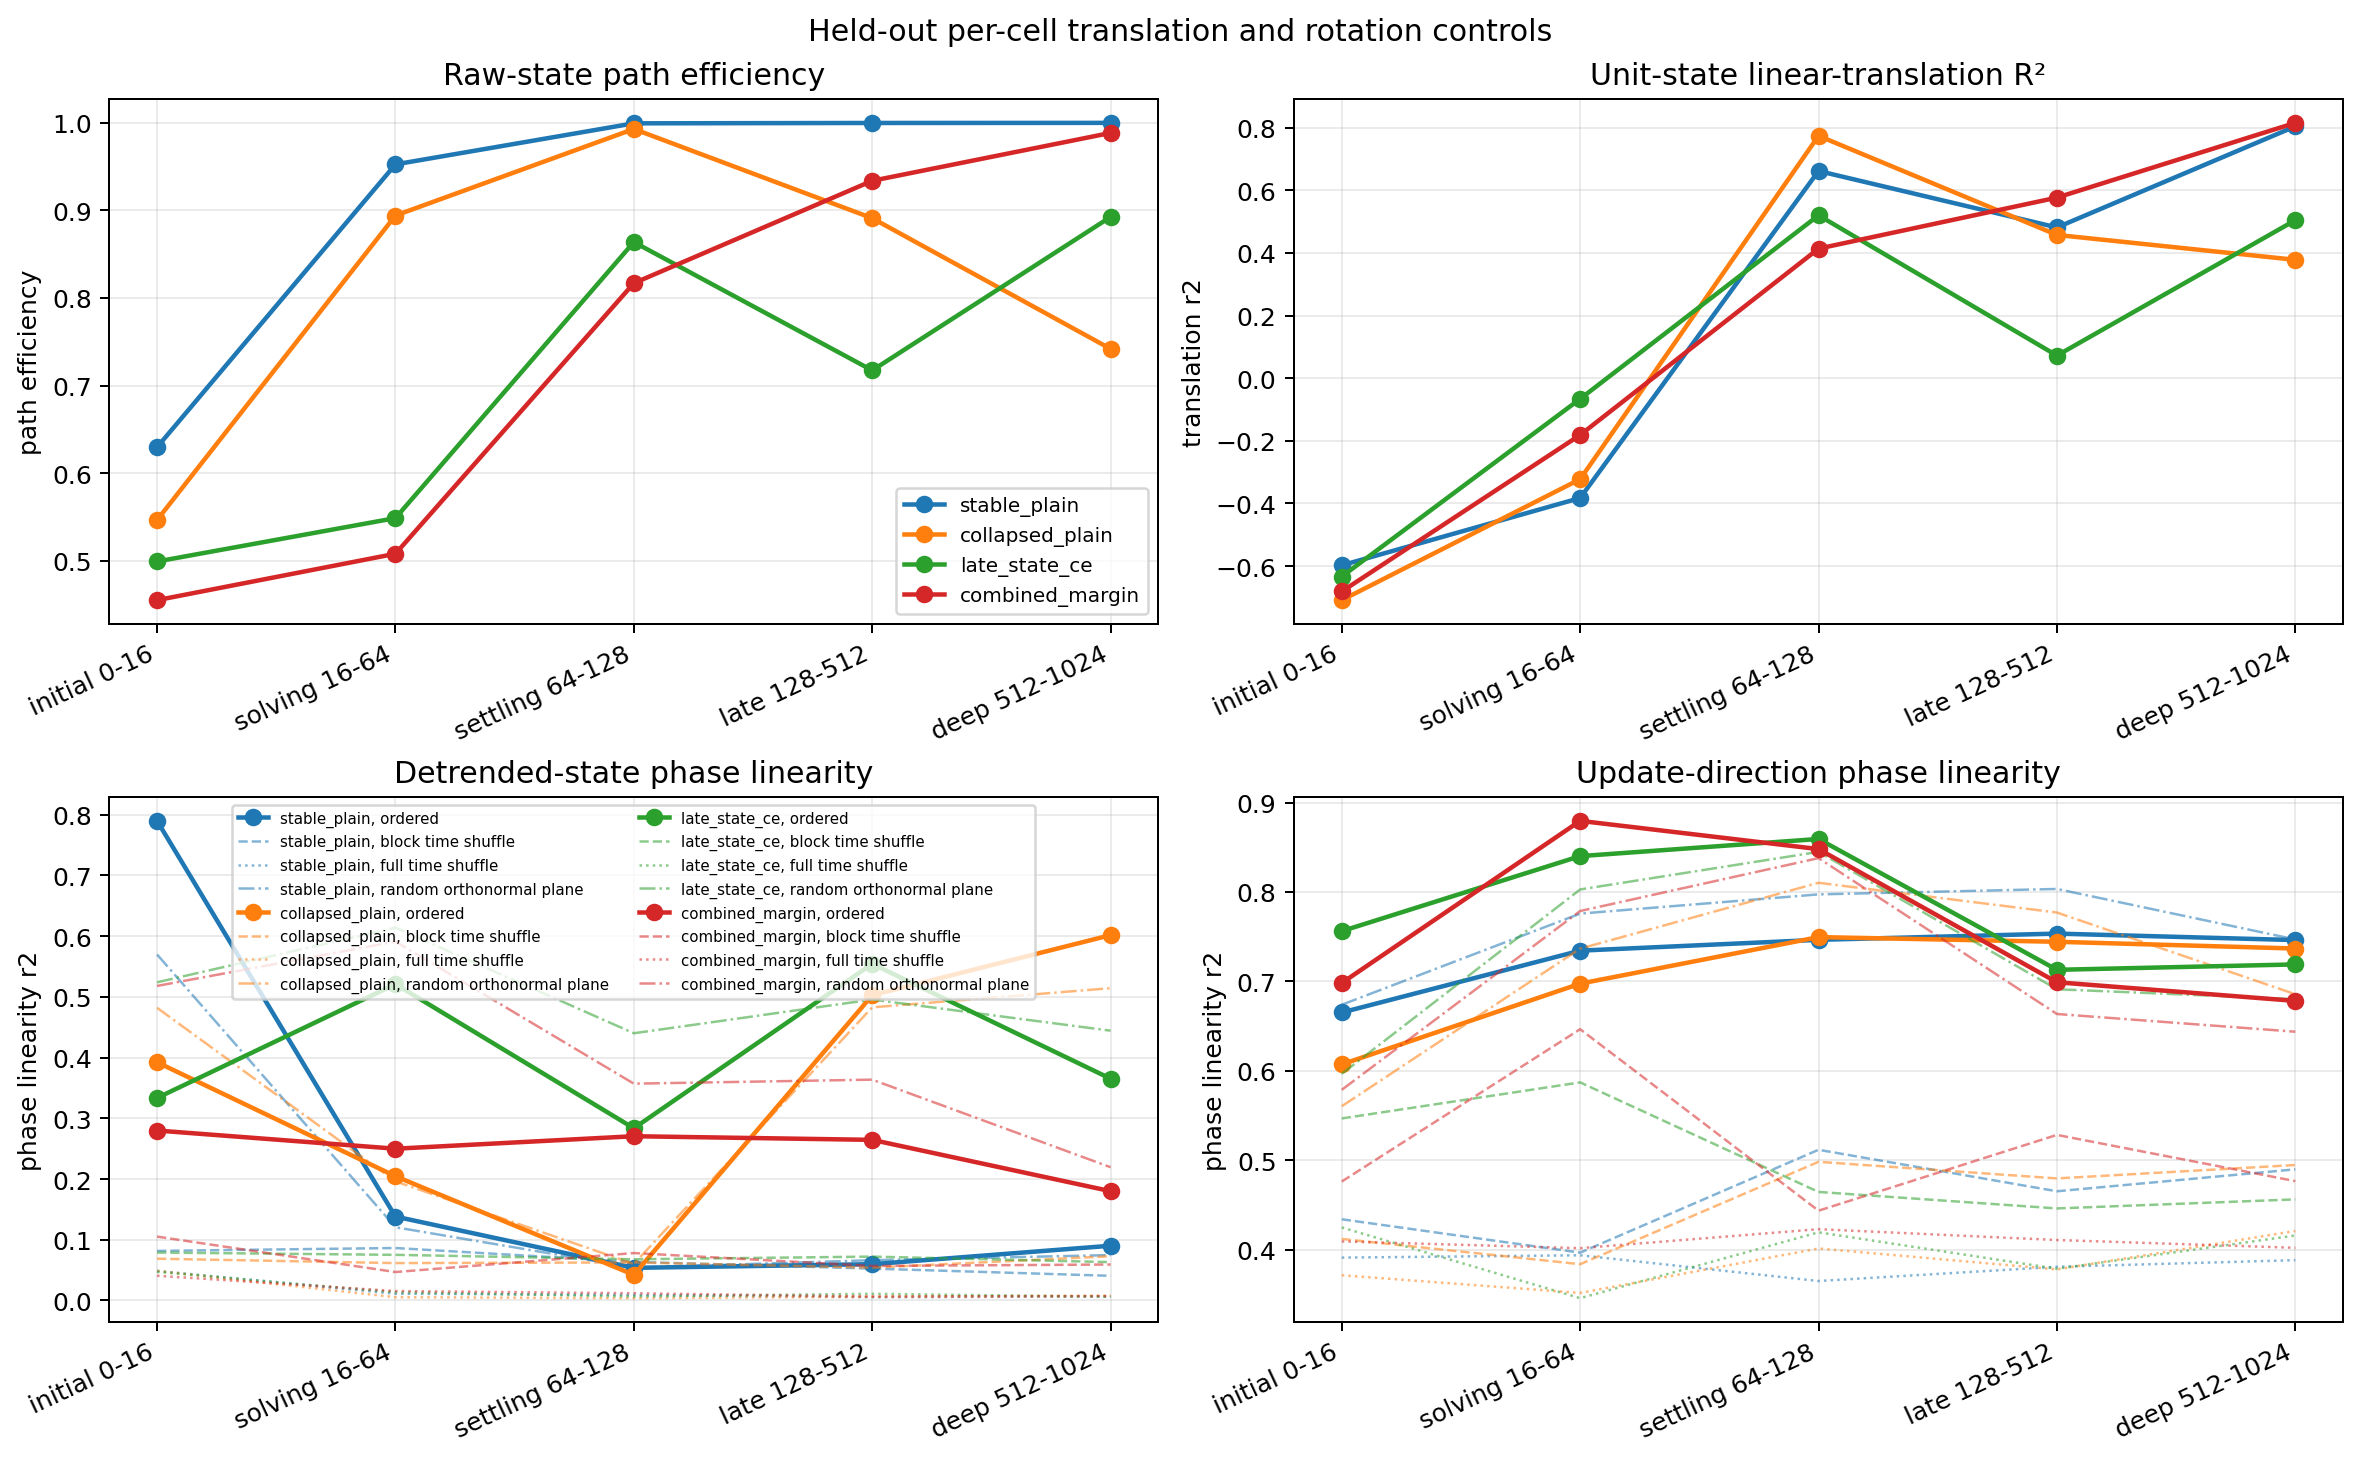

The data file committed next to this chart (first rows):
phase, representation, cell_type, control, metric, estimate, ci_low, ci_high, puzzles, model
initial 0-16, raw state, blank, ordered, path_efficiency, 0.6295, 0.5726, 0.6851, 25, stable_plain
initial 0-16, raw state, blank, ordered, translation_r2, 0.2191, -0.05195, 0.4515, 25, stable_plain
initial 0-16, raw state, blank, ordered, velocity_coherence, 0.6295, 0.5719, 0.6859, 25, stable_plain
initial 0-16, raw state, given, ordered, path_efficiency, 0.8961, 0.8883, 0.904, 25, stable_plain
initial 0-16, raw state, given, ordered, translation_r2, 0.8089, 0.791, 0.8262, 25, stable_plain
initial 0-16, raw state, given, ordered, velocity_coherence, 0.8961, 0.8876, 0.9044, 25, stable_plain
initial 0-16, unit state, blank, ordered, path_efficiency, 0.3069, 0.2975, 0.315, 25, stable_plain
initial 0-16, unit state, blank, ordered, translation_r2, -0.5975, -0.7409, -0.4716, 25, stable_plain
initial 0-16, unit state, blank, ordered, velocity_coherence, 0.3069, 0.2986, 0.3147, 25, stable_plain
initial 0-16, unit state, given, ordered, path_efficiency, 0.5504, 0.5379, 0.5632, 25, stable_plain
initial 0-16, unit state, given, ordered, translation_r2, -1.562, -1.661, -1.466, 25, stable_plain
initial 0-16, unit state, given, ordered, velocity_coherence, 0.5504, 0.5385, 0.5635, 25, stable_plain
initial 0-16, raw state residual, blank, ordered, turns_total, 0.2824, 0.222, 0.3469, 25, stable_plain
initial 0-16, raw state residual, blank, ordered, turns_net, 0.1808, 0.1592, 0.2052, 25, stable_plain
initial 0-16, raw state residual, blank, ordered, rotation_monotonicity, 0.7467, 0.7013, 0.7879, 25, stable_plain
initial 0-16, raw state residual, blank, ordered, phase_linearity_r2, 0.7899, 0.7594, 0.8193, 25, stable_plain
initial 0-16, raw state residual, blank, ordered, phase_step_resultant, 0.9807, 0.9652, 0.9928, 25, stable_plain
initial 0-16, raw state residual, blank, ordered, radius_cv, 0.4905, 0.4812, 0.5, 25, stable_plain
initial 0-16, raw state residual, blank, ordered, radial_spiral_r2, 0.1396, 0.08941, 0.2005, 25, stable_plain
initial 0-16, raw state residual, blank, ordered, valid_cell_fraction, 1.0, 1.0, 1.0, 25, stable_plain
initial 0-16, raw state residual, given, ordered, turns_total, 0.4204, 0.3953, 0.4494, 25, stable_plain
initial 0-16, raw state residual, given, ordered, turns_net, 0.3356, 0.3052, 0.369, 25, stable_plain
initial 0-16, raw state residual, given, ordered, rotation_monotonicity, 0.7948, 0.7566, 0.8372, 25, stable_plain
initial 0-16, raw state residual, given, ordered, phase_linearity_r2, 0.4663, 0.3582, 0.5606, 25, stable_plain
initial 0-16, raw state residual, given, ordered, phase_step_resultant, 0.9445, 0.9324, 0.9558, 25, stable_plain
initial 0-16, raw state residual, given, ordered, radius_cv, 0.4621, 0.4348, 0.4889, 25, stable_plain
initial 0-16, raw state residual, given, ordered, radial_spiral_r2, 0.1669, 0.1294, 0.2075, 25, stable_plain
initial 0-16, raw state residual, given, ordered, valid_cell_fraction, 1.0, 1.0, 1.0, 25, stable_plain
initial 0-16, raw state residual, blank, time reversal, turns_total, 0.2824, 0.2263, 0.3479, 25, stable_plain
initial 0-16, raw state residual, blank, time reversal, turns_net, 0.1808, 0.1578, 0.2049, 25, stable_plain
initial 0-16, raw state residual, blank, time reversal, rotation_monotonicity, 0.7467, 0.7031, 0.7895, 25, stable_plain
initial 0-16, raw state residual, blank, time reversal, phase_linearity_r2, 0.7899, 0.7569, 0.8161, 25, stable_plain
initial 0-16, raw state residual, blank, full time shuffle, turns_total, 1.07, 0.8839, 1.302, 25, stable_plain
initial 0-16, raw state residual, blank, full time shuffle, turns_net, 0.07829, 0.05279, 0.1094, 25, stable_plain
initial 0-16, raw state residual, blank, full time shuffle, rotation_monotonicity, 0.06322, 0.05595, 0.07107, 25, stable_plain
initial 0-16, raw state residual, blank, full time shuffle, phase_linearity_r2, 0.04872, 0.03961, 0.06536, 25, stable_plain
initial 0-16, raw state residual, blank, block time shuffle, turns_total, 0.7345, 0.6042, 0.8739, 25, stable_plain
initial 0-16, raw state residual, blank, block time shuffle, turns_net, 0.07516, 0.05445, 0.1002, 25, stable_plain
initial 0-16, raw state residual, blank, block time shuffle, rotation_monotonicity, 0.09244, 0.08618, 0.09976, 25, stable_plain
initial 0-16, raw state residual, blank, block time shuffle, phase_linearity_r2, 0.08166, 0.07193, 0.09725, 25, stable_plain
initial 0-16, unit state residual, blank, ordered, turns_total, 0.2888, 0.2706, 0.3093, 25, stable_plain
initial 0-16, unit state residual, blank, ordered, turns_net, 0.1544, 0.1408, 0.1684, 25, stable_plain
initial 0-16, unit state residual, blank, ordered, rotation_monotonicity, 0.5706, 0.492, 0.6471, 25, stable_plain
initial 0-16, unit state residual, blank, ordered, phase_linearity_r2, 0.667, 0.5659, 0.7588, 25, stable_plain
initial 0-16, unit state residual, blank, ordered, phase_step_resultant, 0.9862, 0.9825, 0.9891, 25, stable_plain
initial 0-16, unit state residual, blank, ordered, radius_cv, 0.4294, 0.4017, 0.4526, 25, stable_plain
initial 0-16, unit state residual, blank, ordered, radial_spiral_r2, 0.6234, 0.5357, 0.702, 25, stable_plain
initial 0-16, unit state residual, blank, ordered, valid_cell_fraction, 1.0, 1.0, 1.0, 25, stable_plain
initial 0-16, unit state residual, given, ordered, turns_total, 0.2488, 0.2243, 0.2718, 25, stable_plain
initial 0-16, unit state residual, given, ordered, turns_net, 0.1838, 0.1662, 0.2046, 25, stable_plain
initial 0-16, unit state residual, given, ordered, rotation_monotonicity, 0.7764, 0.7104, 0.8411, 25, stable_plain
initial 0-16, unit state residual, given, ordered, phase_linearity_r2, 0.6764, 0.5819, 0.7528, 25, stable_plain
initial 0-16, unit state residual, given, ordered, phase_step_resultant, 0.9891, 0.9851, 0.9926, 25, stable_plain
initial 0-16, unit state residual, given, ordered, radius_cv, 0.4679, 0.4445, 0.4918, 25, stable_plain
initial 0-16, unit state residual, given, ordered, radial_spiral_r2, 0.5408, 0.4483, 0.62, 25, stable_plain
initial 0-16, unit state residual, given, ordered, valid_cell_fraction, 1.0, 1.0, 1.0, 25, stable_plain
initial 0-16, unit state residual, blank, time reversal, turns_total, 0.2888, 0.271, 0.3111, 25, stable_plain
initial 0-16, unit state residual, blank, time reversal, turns_net, 0.1544, 0.1409, 0.1668, 25, stable_plain
initial 0-16, unit state residual, blank, time reversal, rotation_monotonicity, 0.5706, 0.4923, 0.6456, 25, stable_plain
initial 0-16, unit state residual, blank, time reversal, phase_linearity_r2, 0.667, 0.583, 0.75, 25, stable_plain
... 2,580 more rows
